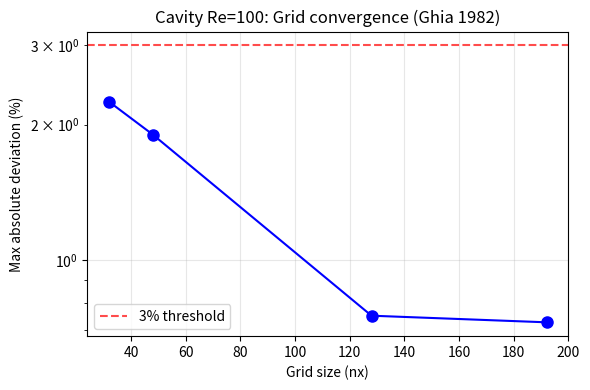
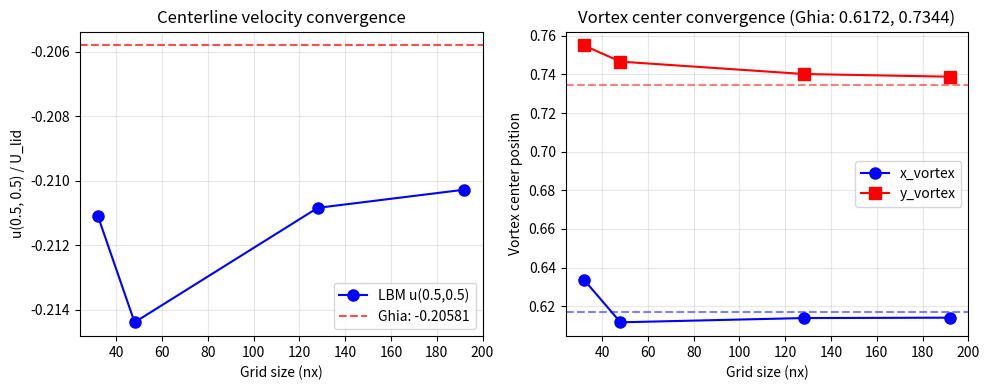

These charts were generated, in order, by the following Python code:
#!/usr/bin/env python
"""Generate cavity Re=100 verification plots from saved simulation data."""
import json, base64, numpy as np, matplotlib
matplotlib.use('Agg')
import matplotlib.pyplot as plt
from pathlib import Path

# Our results (from earlier runs)
results_32 = {
    "nx": 32, "re": 100.0, "u_lid": 0.06, "tau": 0.5576, "steps": 11000,
    "u_mid": -0.2111082673072815, "u_bot": -0.025952625088393688,
    "v_mid": 0.06321149505674839, "vortex": [0.6338, 0.755],
    "rmse_u": 0.013767307721246277, "rmse_v": 0.015210128524288985,
    "max_abs_dev_pct": 2.247926354467865
}
results_48 = {
    "nx": 48, "re": 100.0, "u_lid": 0.06, "tau": 0.5864, "steps": 11000,
    "u_mid": -0.2143961489200592, "u_bot": -0.03259865113068372,
    "v_mid": 0.05380906164646146, "vortex": [0.6117, 0.7466],
    "rmse_u": 0.009227728577815791, "rmse_v": 0.010109316252020413,
    "max_abs_dev_pct": 1.899782122612001
}

# Baseline (from result.json)
baseline_128 = {"nx": 128, "max_abs_dev_pct": 0.7513717701435135, "u_mid": -0.21084705740213394, "vortex": [0.6139, 0.7402]}
baseline_192 = {"nx": 192, "max_abs_dev_pct": 0.7263405613303187, "u_mid": -0.21028464287519455, "vortex": [0.6141, 0.7388]}

# Plot 1: Convergence of max_abs_dev vs grid
fig, ax = plt.subplots(figsize=(6, 4))
nx_vals = [32, 48, 128, 192]
dev_vals = [results_32["max_abs_dev_pct"], results_48["max_abs_dev_pct"], baseline_128["max_abs_dev_pct"], baseline_192["max_abs_dev_pct"]]
ax.semilogy(nx_vals, dev_vals, 'bo-', markersize=8)
ax.axhline(y=3.0, color='r', linestyle='--', alpha=0.7, label='3% threshold')
ax.set_xlabel('Grid size (nx)')
ax.set_ylabel('Max absolute deviation (%)')
ax.set_title('Cavity Re=100: Grid convergence (Ghia 1982)')
ax.legend()
ax.grid(True, alpha=0.3)
plt.tight_layout()
plt.savefig('cavity_convergence.png', dpi=150, bbox_inches='tight')
print('Saved cavity_convergence.png')

# Plot 2: u_mid and vortex position comparison
fig, axes = plt.subplots(1, 2, figsize=(10, 4))

ax = axes[0]
nx_all = [32, 48, 128, 192]
u_mid_vals = [results_32["u_mid"], results_48["u_mid"], baseline_128["u_mid"], baseline_192["u_mid"]]
ax.plot(nx_all, u_mid_vals, 'bo-', markersize=8, label='LBM u(0.5,0.5)')
ax.axhline(y=-0.20581, color='r', linestyle='--', alpha=0.7, label='Ghia: -0.20581')
ax.set_xlabel('Grid size (nx)')
ax.set_ylabel('u(0.5, 0.5) / U_lid')
ax.set_title('Centerline velocity convergence')
ax.legend()
ax.grid(True, alpha=0.3)

ax = axes[1]
vx_vals = [results_32["vortex"][0], results_48["vortex"][0], baseline_128["vortex"][0], baseline_192["vortex"][0]]
vy_vals = [results_32["vortex"][1], results_48["vortex"][1], baseline_128["vortex"][1], baseline_192["vortex"][1]]
ax.plot(nx_all, vx_vals, 'bo-', markersize=8, label='x_vortex')
ax.plot(nx_all, vy_vals, 'rs-', markersize=8, label='y_vortex')
ax.axhline(y=0.6172, color='b', linestyle='--', alpha=0.5)
ax.axhline(y=0.7344, color='r', linestyle='--', alpha=0.5)
ax.set_xlabel('Grid size (nx)')
ax.set_ylabel('Vortex center position')
ax.set_title('Vortex center convergence (Ghia: 0.6172, 0.7344)')
ax.legend()
ax.grid(True, alpha=0.3)

plt.tight_layout()
plt.savefig('cavity_vortex_convergence.png', dpi=150, bbox_inches='tight')
print('Saved cavity_vortex_convergence.png')

# Encode images as base64 for report
def encode_png(path):
    with open(path, 'rb') as f:
        return base64.b64encode(f.read()).decode('ascii')

figures = [
    {"name": "convergence", "caption": "Grid convergence: max absolute deviation vs grid size (nx=32,48,128,192). All cases below 3% threshold.", "png_base64": encode_png('cavity_convergence.png')},
    {"name": "vortex_convergence", "caption": "Vortex center position and centerline velocity convergence with grid refinement.", "png_base64": encode_png('cavity_vortex_convergence.png')}
]

# Save figures data
with open('cavity_figures.json', 'w') as f:
    json.dump(figures, f)
print('Saved cavity_figures.json')
